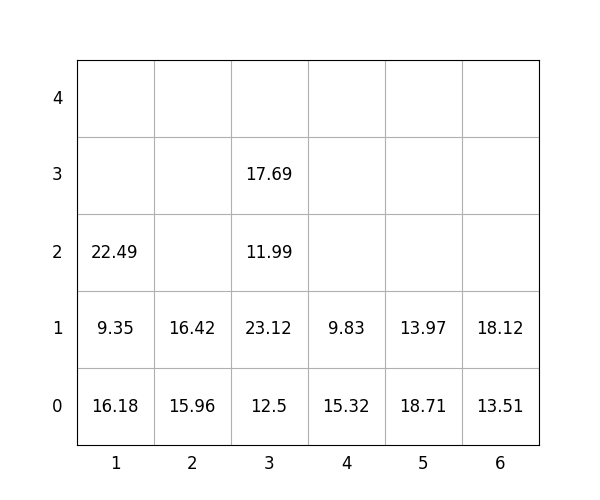

The file beside this chart, header and first rows:
idx, loc_x, loc_y, loc_z, weight, group, score, seq, reloc, size(ft)
1, 6, 0, 0, 13.51, 0, 13.51, 0, 0, 20
2, 3, 0, 0, 12.5, 0, 12.5, 0, 0, 20
3, 4, 0, 0, 15.32, 0, 15.32, 0, 0, 20
4, 1, 0, 0, 16.18, 0, 16.18, 0, 0, 20
5, 3, 0, 1, 23.12, 0, 23.12, 0, 0, 20
6, 6, 0, 1, 18.12, 3, 318.1, 1, 0, 20
7, 2, 0, 0, 15.96, 2, 216, 2, 0, 20
8, 3, 0, 2, 11.99, 2, 212, 3, 0, 20
9, 1, 0, 1, 9.35, 1, 109.3, 4, 0, 20
10, 3, 0, 3, 17.69, 2, 217.7, 5, 0, 20
11, 5, 0, 0, 18.71, 0, 18.71, 6, 0, 20
12, 1, 0, 2, 22.49, 1, 122.5, 7, 0, 20
13, 4, 0, 1, 9.83, 3, 309.8, 8, 0, 20
14, 2, 0, 1, 16.42, 3, 316.4, 9, 0, 20
15, 5, 0, 1, 13.97, 2, 214, 10, 0, 20
